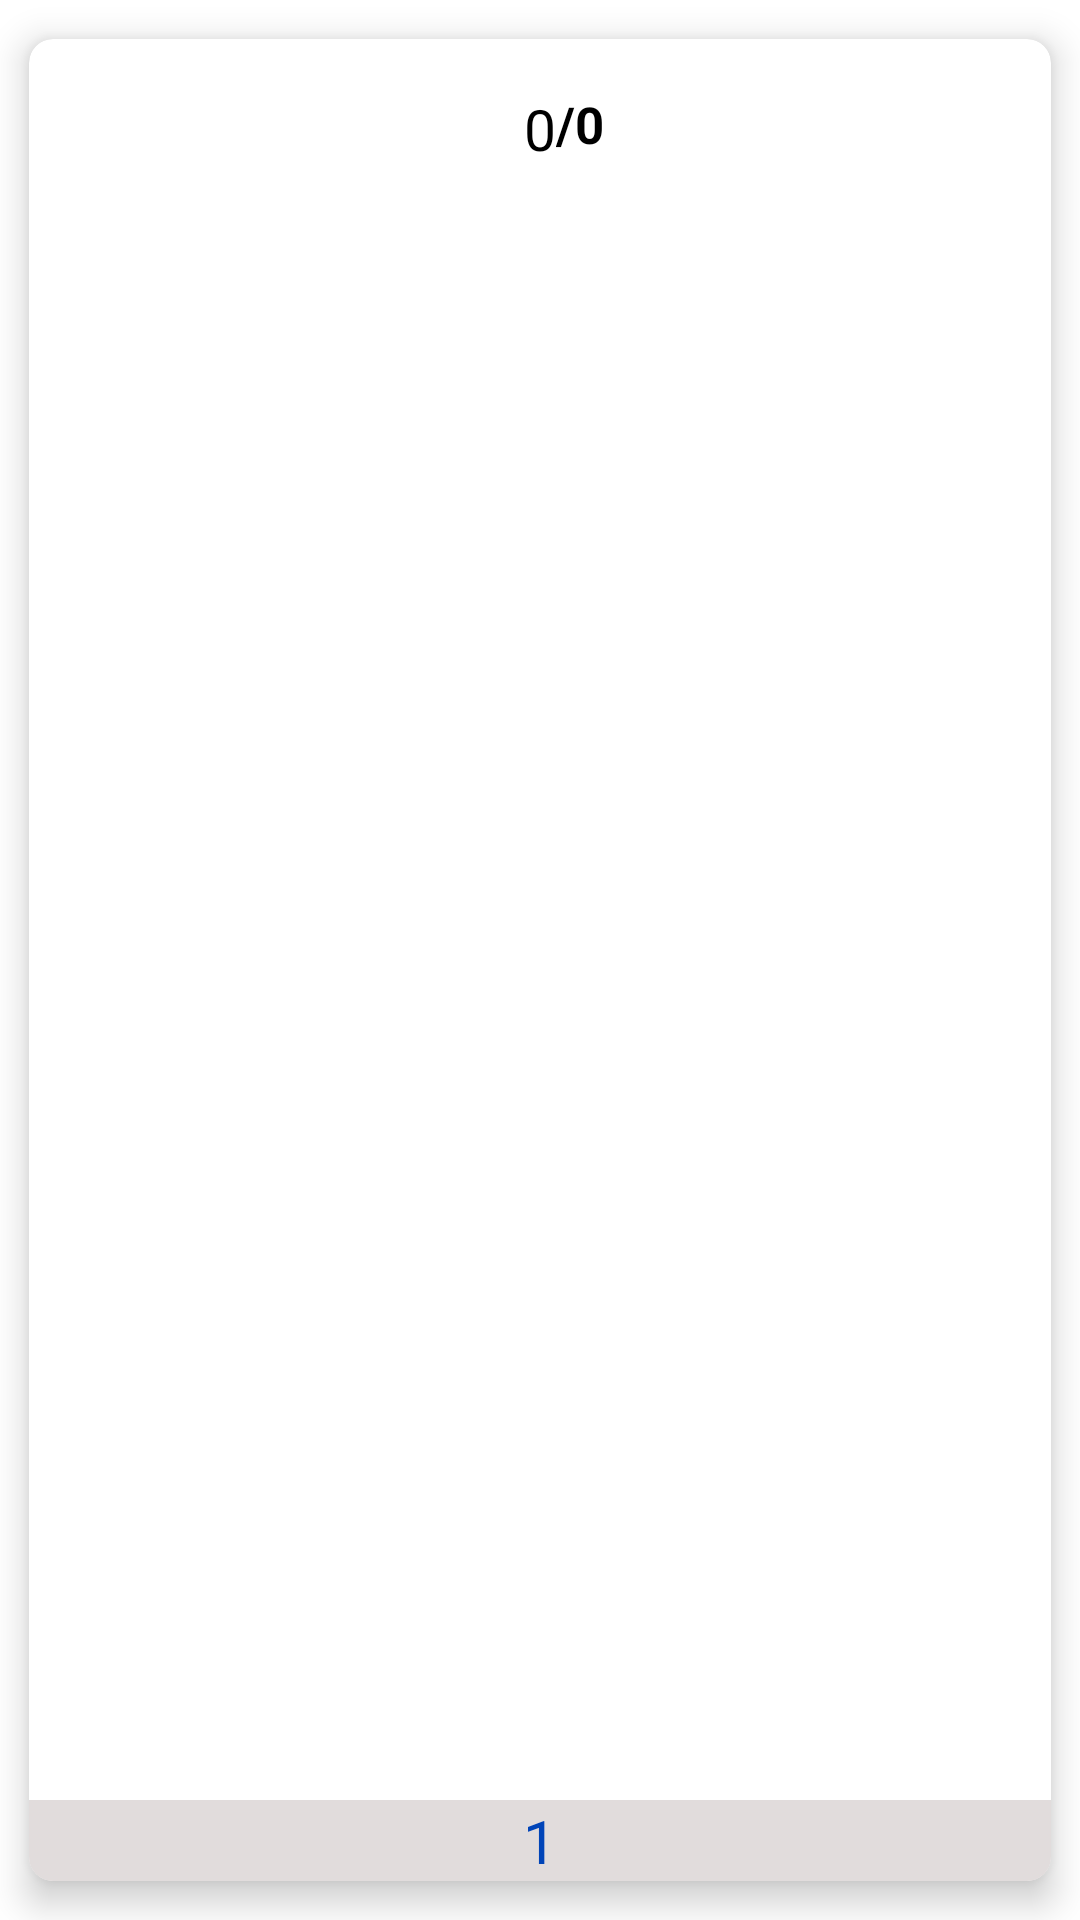

Reconstruct the res/layout file that produces this screen, plus the resources it refers to.
<!-- AndroidManifest.xml: application theme Theme.FecultyPannel -->
<!-- res/layout/layout_show_attendence_months.xml -->
<?xml version="1.0" encoding="utf-8"?>
<LinearLayout xmlns:android="http://schemas.android.com/apk/res/android"
    xmlns:app="http://schemas.android.com/apk/res-auto"
    android:layout_width="match_parent"
    android:layout_height="wrap_content"
    android:orientation="vertical">

    <androidx.cardview.widget.CardView
        android:id="@+id/month_card"
        android:layout_width="match_parent"
        android:layout_height="100dp"
        android:layout_weight="1"
        app:cardCornerRadius="8dp"
        app:cardElevation="7dp"
        app:cardUseCompatPadding="true">

        <RelativeLayout
            android:layout_width="match_parent"
            android:layout_height="wrap_content">

            <TextView
                android:id="@+id/present_lec_month"
                android:layout_width="wrap_content"
                android:layout_height="wrap_content"
                android:layout_centerHorizontal="true"
                android:layout_marginTop="17dp"
                android:text="0"
                android:textColor="@color/black"
                android:textSize="19dp" />

            <TextView
                android:id="@+id/total_lec_month"
                android:layout_width="wrap_content"
                android:layout_height="wrap_content"
                android:layout_centerHorizontal="true"
                android:layout_marginTop="17dp"
                android:layout_toRightOf="@+id/present_lec_month"
                android:text="/0"
                android:textColor="@color/black"
                android:textSize="17dp"
                android:textStyle="bold" />

            <TextView
                android:id="@+id/month_name"
                android:layout_width="match_parent"
                android:layout_height="wrap_content"
                android:layout_alignParentBottom="true"
                android:background="#E1DCDC"
                android:fontFamily="sans-serif"
                android:gravity="center"
                android:text="1"
                android:textColor="#0044B8"
                android:textSize="20dp" />

        </RelativeLayout>


    </androidx.cardview.widget.CardView>
</LinearLayout>
<!-- resources referenced by this layout -->
<resources>
  <color name="black">#FF000000</color>
  <style name="Theme.FecultyPannel" parent="Theme.MaterialComponents.DayNight.DarkActionBar">
          
          <item name="colorPrimary">#F2438C46</item>
          <item name="colorPrimaryVariant">#F229612C</item>
          <item name="colorOnPrimary">@color/white</item>
          
          <item name="colorSecondary">@color/pista</item>
          <item name="colorSecondaryVariant">@color/teal_700</item>
          <item name="colorOnSecondary">@color/black</item>
          
          <item name="android:statusBarColor" tools:targetApi="l">?attr/colorPrimaryVariant</item>
          
          <item name="colorControlNormal">@color/white</item>
      </style>
  <color name="white">#FFFFFFFF</color>
  <color name="pista">#F2438C46</color>
  <color name="teal_700">#FF018786</color>
</resources>
